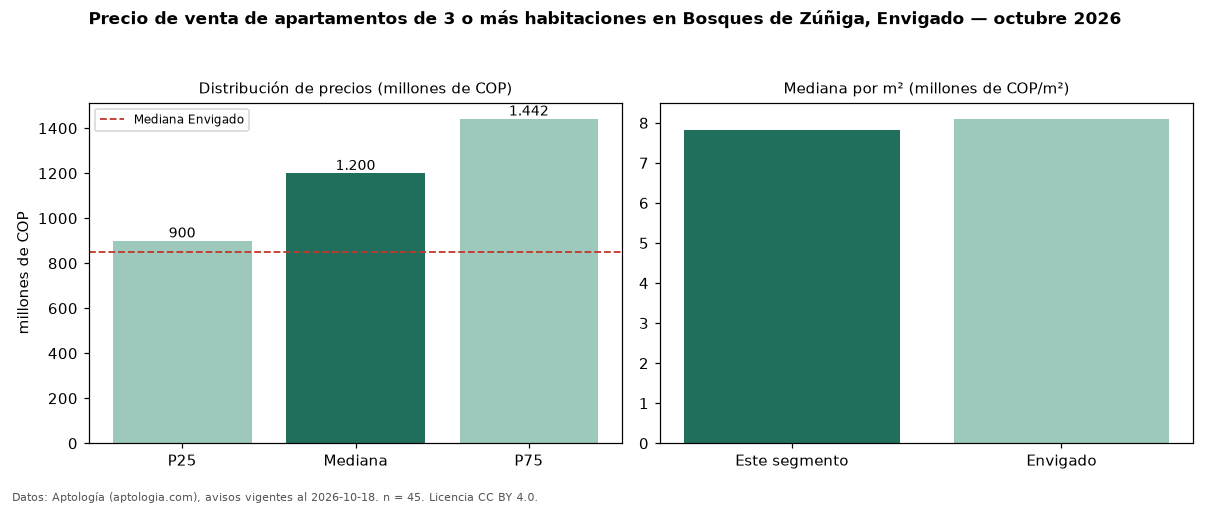

Data behind this chart, as committed beside it:
seccion, metrica, valor, moneda, n
precio, p25, 900000000, COP, 45
precio, mediana, 1200000000, COP, 45
precio, p75, 1441868563, COP, 45
precio, minimo, 450000000, COP, 45
precio, maximo, 2360000000, COP, 45
m2, mediana_precio_m2, 7828283, COP, 45
m2, area_mediana_m2, 140.0, m2, 45
admin, mediana_admin_mes, 743908, COP, 31
banos, mediana_banos, 3.0, , 
parqueadero, pct_con_parqueadero, 95.6, %, 45
estrato, estrato_mas_frecuente, 5, , 45
habitaciones, 3+, 1200000000, COP, 45
ciudad, mediana_ciudad_referencia, 850000000, COP, 
ciudad, mediana_m2_ciudad, 8101266, COP, 
fuente, fecha_datos, 2026-10-18, , 
fuente, atribucion, https://www.aptologia.com/venta/envigado…, , 
fuente, licencia, CC BY 4.0, , 
